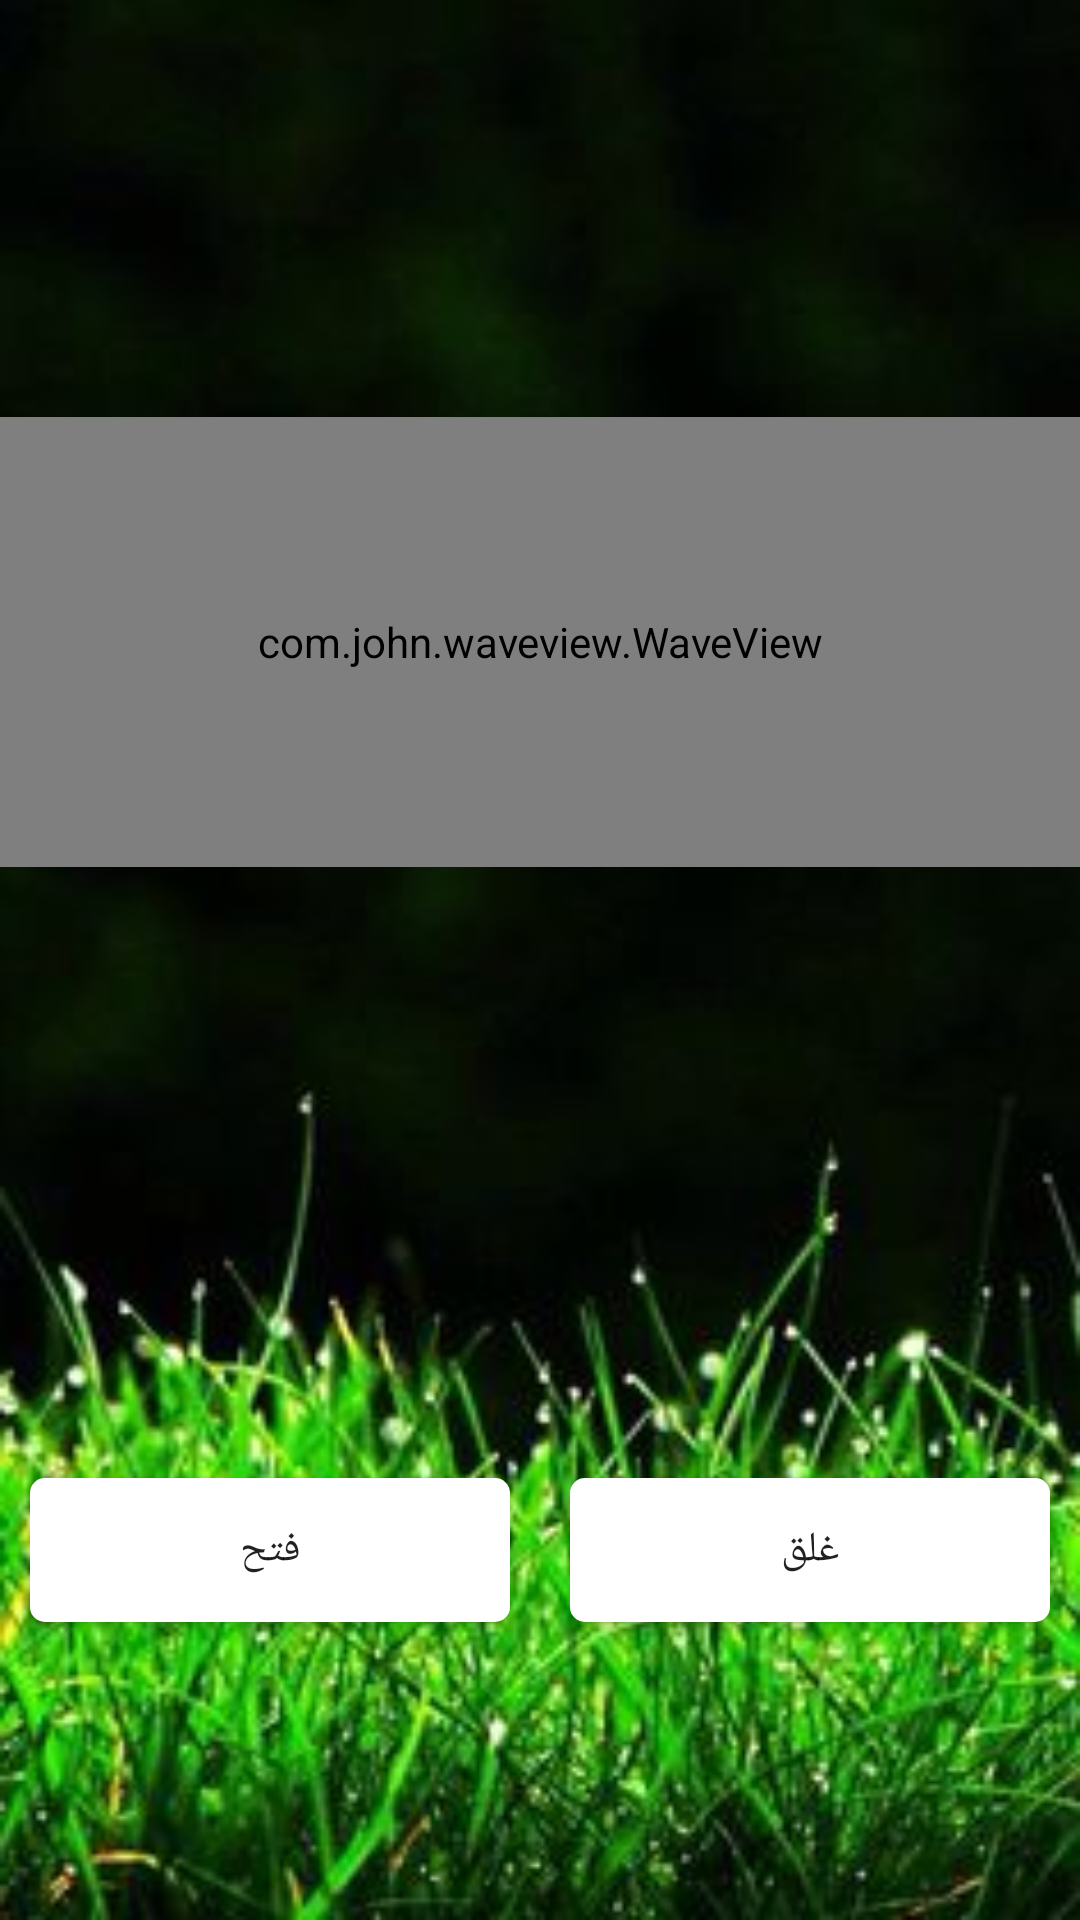

Android layout source for this screen:
<!-- AndroidManifest.xml: fallback theme Theme.MaterialComponents.DayNight.NoActionBar -->
<!-- res/layout/activity_main.xml -->
<?xml version="1.0" encoding="utf-8"?>
<LinearLayout xmlns:android="http://schemas.android.com/apk/res/android"
    xmlns:wave="http://schemas.android.com/apk/res-auto"
    xmlns:tools="http://schemas.android.com/tools"
    android:layout_width="match_parent"
    android:layout_height="match_parent"
    tools:context=".MainActivity"
    android:orientation="vertical"
    android:gravity="center"
    android:background="@drawable/back">

    <com.john.waveview.WaveView
        android:id="@+id/wave_view"
        android:layout_width="match_parent"
        android:layout_height="150dp"
        android:background="#4303A9F4"

        wave:above_wave_color="#03A9F4"
        wave:blow_wave_color="#03A9F4"
        android:layout_marginTop="50dp"
        wave:wave_hz="normal"
        wave:wave_length="middle"
        />


    <TextView
        android:gravity="center"
        android:id="@+id/water_degree"
        android:textColor="@android:color/white"
        android:textColorHint="@android:color/white"
        android:textSize="25sp"
        android:layout_marginTop="40dp"
        android:layout_width="wrap_content"
        android:layout_height="wrap_content"
        />

    <LinearLayout
        android:layout_width="match_parent"
        android:layout_height="wrap_content"
        android:layout_marginTop="120dp">

        <Button
            android:id="@+id/open"
            android:layout_width="117dp"
            android:layout_height="wrap_content"
            android:layout_margin="10dp"
            android:layout_weight="1"
            android:background="@drawable/btn_background"
            android:onClick="Action"
            android:text="فتح"
            tools:ignore="OnClick" />


        <Button
            android:id="@+id/close"
            android:layout_width="117dp"
            android:layout_height="wrap_content"
            android:layout_margin="10dp"
            android:layout_weight="1"
            android:background="@drawable/btn_background"
            android:text="غلق" />


    </LinearLayout>


</LinearLayout>
<!-- resources referenced by this layout -->
<resources>
  <!-- drawable back: jpg bitmap (drawable, 18640 bytes) -->
  <!-- drawable btn_background (drawable) -->
  <?xml version="1.0" encoding="utf-8"?>
  <ripple xmlns:android="http://schemas.android.com/apk/res/android"
      android:color="#5DD3B4"
      xmlns:tools="http://schemas.android.com/tools"
      tools:targetApi="lollipop">
      <item>
          <shape
              android:shape="rectangle">
              <solid android:color="@android:color/white"/>
              <corners android:radius="5dp"/>
  
  
          </shape>
  
  
      </item>
  
  </ripple>
</resources>
